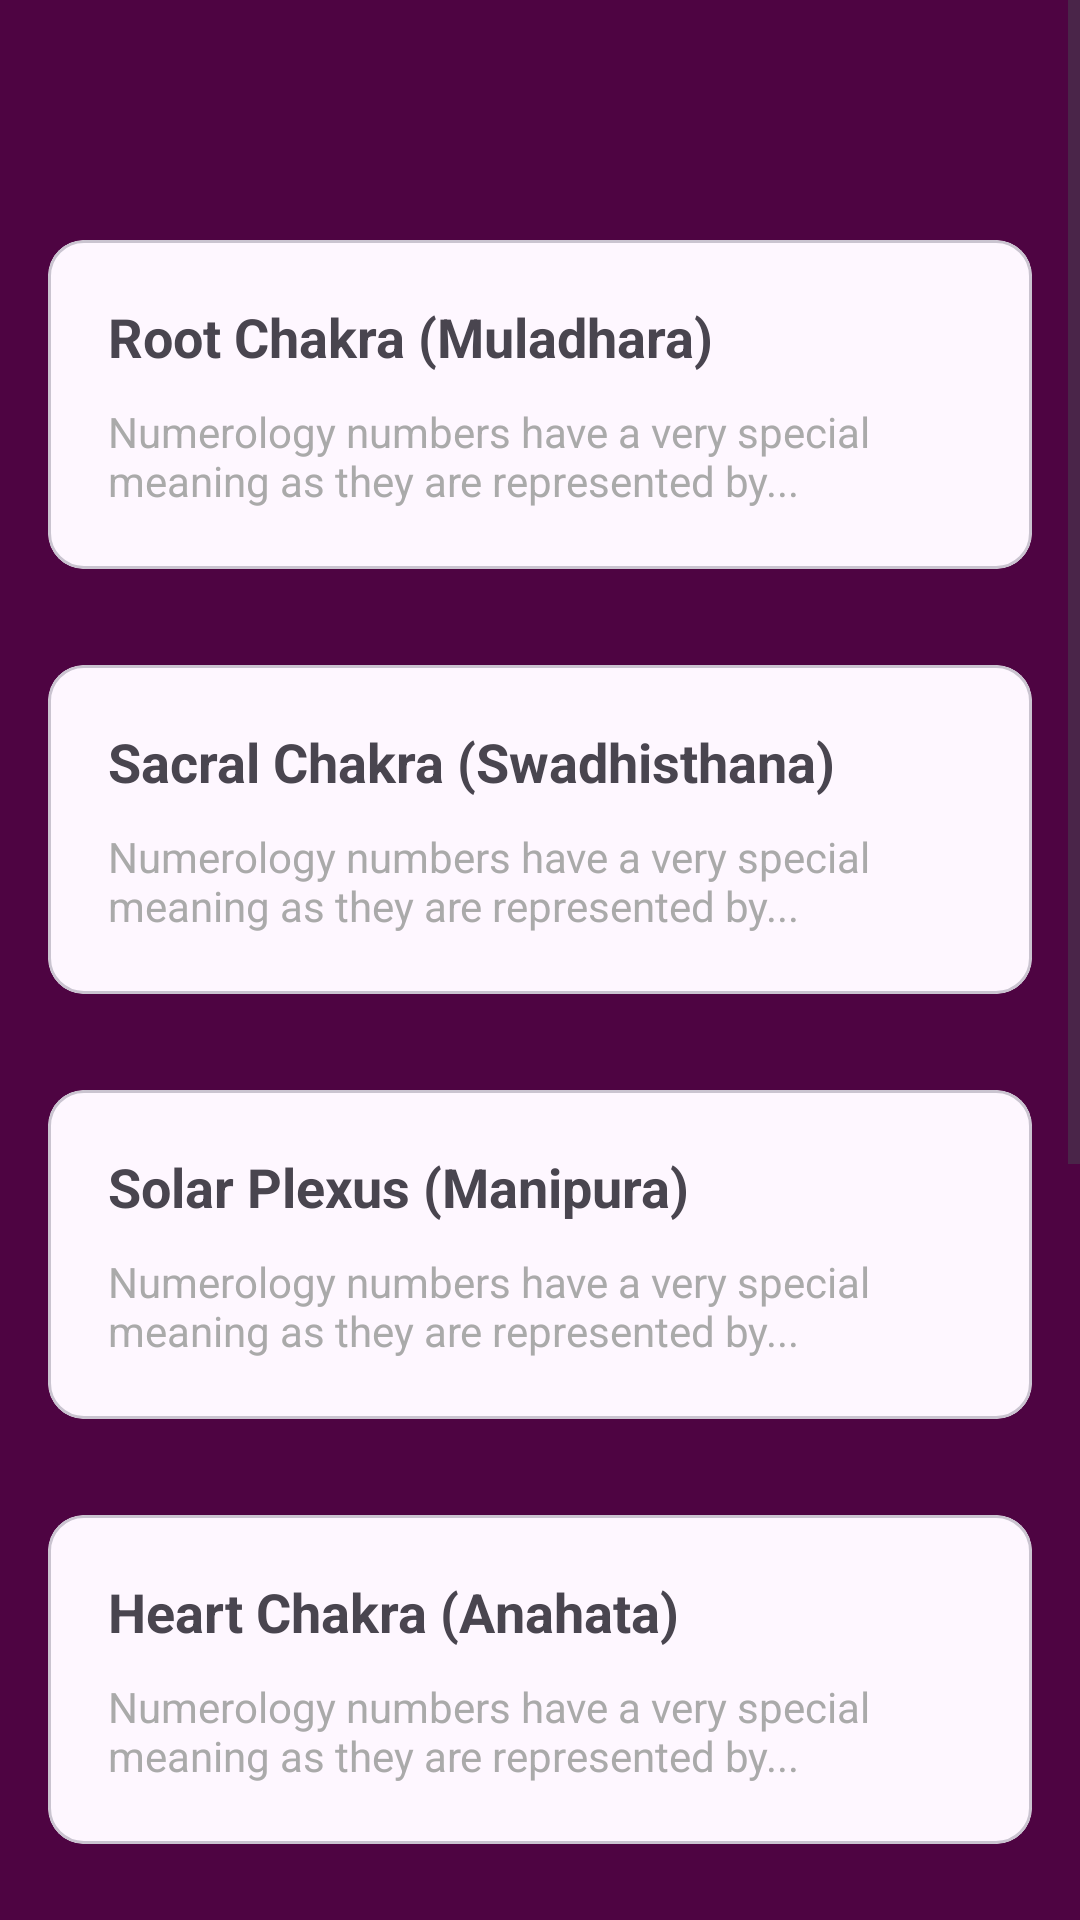

Write the Android layout XML for this screen, with the resource values it uses.
<!-- AndroidManifest.xml: application theme Theme.NumberRemedies -->
<!-- res/layout/fragment_chakra_two.xml -->
<?xml version="1.0" encoding="utf-8"?>
<androidx.constraintlayout.widget.ConstraintLayout xmlns:android="http://schemas.android.com/apk/res/android"
    xmlns:app="http://schemas.android.com/apk/res-auto"
    xmlns:tools="http://schemas.android.com/tools"
    android:layout_width="match_parent"
    android:layout_height="match_parent"
    android:background="@color/purple"
    tools:context=".ChakraTwoFragment">
    <ScrollView
        android:layout_width="match_parent"
        android:layout_height="match_parent">

        <LinearLayout
            android:layout_width="match_parent"
            android:layout_height="wrap_content"
            android:layout_marginTop="?attr/actionBarSize"
            android:orientation="vertical">

            <com.google.android.material.card.MaterialCardView
                android:id="@+id/rcm"
                android:layout_width="match_parent"
                android:layout_height="wrap_content"
                android:layout_margin="16dp">

                <LinearLayout
                    android:layout_width="match_parent"
                    android:layout_height="wrap_content"
                    android:orientation="vertical"
                    android:padding="20dp">

                    <TextView
                        android:layout_width="match_parent"
                        android:layout_height="wrap_content"
                        android:paddingBottom="10dp"
                        android:text="@string/root_chakra_muladhara"
                        android:textSize="18sp"
                        android:textStyle="bold" />

                    <TextView
                        android:layout_width="match_parent"
                        android:layout_height="wrap_content"
                        android:text="@string/numerology_numbers_have_a_very_special_meaning_as_they_are_represented_by"
                        android:textColor="@android:color/darker_gray"
                        android:textSize="14sp" />
                </LinearLayout>
            </com.google.android.material.card.MaterialCardView>

            <com.google.android.material.card.MaterialCardView
                android:id="@+id/scs"
                android:layout_width="match_parent"
                android:layout_height="wrap_content"
                android:layout_margin="16dp">

                <LinearLayout
                    android:layout_width="match_parent"
                    android:layout_height="wrap_content"
                    android:orientation="vertical"
                    android:padding="20dp">

                    <TextView
                        android:layout_width="match_parent"
                        android:layout_height="wrap_content"
                        android:paddingBottom="10dp"
                        android:text="@string/sacral_chakra_swadhisthana"
                        android:textSize="18sp"
                        android:textStyle="bold" />

                    <TextView
                        android:layout_width="match_parent"
                        android:layout_height="wrap_content"
                        android:text="@string/numerology_numbers_have_a_very_special_meaning_as_they_are_represented_by"
                        android:textColor="@android:color/darker_gray"
                        android:textSize="14sp" />
                </LinearLayout>
            </com.google.android.material.card.MaterialCardView>

            <com.google.android.material.card.MaterialCardView
                android:id="@+id/spm"
                android:layout_width="match_parent"
                android:layout_height="wrap_content"
                android:layout_margin="16dp">

                <LinearLayout
                    android:layout_width="match_parent"
                    android:layout_height="wrap_content"
                    android:orientation="vertical"
                    android:padding="20dp">

                    <TextView
                        android:layout_width="match_parent"
                        android:layout_height="wrap_content"
                        android:paddingBottom="10dp"
                        android:text="@string/solar_plexus_manipura"
                        android:textSize="18sp"
                        android:textStyle="bold" />

                    <TextView
                        android:layout_width="match_parent"
                        android:layout_height="wrap_content"
                        android:text="@string/numerology_numbers_have_a_very_special_meaning_as_they_are_represented_by"
                        android:textColor="@android:color/darker_gray"
                        android:textSize="14sp" />
                </LinearLayout>
            </com.google.android.material.card.MaterialCardView>

            <com.google.android.material.card.MaterialCardView
                android:id="@+id/hca"
                android:layout_width="match_parent"
                android:layout_height="wrap_content"
                android:layout_margin="16dp">

                <LinearLayout
                    android:layout_width="match_parent"
                    android:layout_height="wrap_content"
                    android:orientation="vertical"
                    android:padding="20dp">

                    <TextView
                        android:layout_width="match_parent"
                        android:layout_height="wrap_content"
                        android:paddingBottom="10dp"
                        android:text="@string/heart_chakra_anahata"
                        android:textSize="18sp"
                        android:textStyle="bold" />

                    <TextView
                        android:layout_width="match_parent"
                        android:layout_height="wrap_content"
                        android:text="@string/numerology_numbers_have_a_very_special_meaning_as_they_are_represented_by"
                        android:textColor="@android:color/darker_gray"
                        android:textSize="14sp" />
                </LinearLayout>
            </com.google.android.material.card.MaterialCardView>

            <com.google.android.material.card.MaterialCardView
                android:id="@+id/tcv"
                android:layout_width="match_parent"
                android:layout_height="wrap_content"
                android:layout_margin="16dp">

                <LinearLayout
                    android:layout_width="match_parent"
                    android:layout_height="wrap_content"
                    android:orientation="vertical"
                    android:padding="20dp">

                    <TextView
                        android:layout_width="match_parent"
                        android:layout_height="wrap_content"
                        android:paddingBottom="10dp"
                        android:text="@string/throat_chakra_vishuddha"
                        android:textSize="18sp"
                        android:textStyle="bold" />

                    <TextView
                        android:layout_width="match_parent"
                        android:layout_height="wrap_content"
                        android:text="@string/numerology_numbers_have_a_very_special_meaning_as_they_are_represented_by"
                        android:textColor="@android:color/darker_gray"
                        android:textSize="14sp" />
                </LinearLayout>
            </com.google.android.material.card.MaterialCardView>

            <com.google.android.material.card.MaterialCardView
                android:id="@+id/tea"
                android:layout_width="match_parent"
                android:layout_height="wrap_content"
                android:layout_margin="16dp">

                <LinearLayout
                    android:layout_width="match_parent"
                    android:layout_height="wrap_content"
                    android:orientation="vertical"
                    android:padding="20dp">

                    <TextView
                        android:layout_width="match_parent"
                        android:layout_height="wrap_content"
                        android:paddingBottom="10dp"
                        android:text="@string/third_eye_ajna"
                        android:textSize="18sp"
                        android:textStyle="bold" />

                    <TextView
                        android:layout_width="match_parent"
                        android:layout_height="wrap_content"
                        android:text="@string/numerology_numbers_have_a_very_special_meaning_as_they_are_represented_by"
                        android:textColor="@android:color/darker_gray"
                        android:textSize="14sp" />
                </LinearLayout>
            </com.google.android.material.card.MaterialCardView>

            <com.google.android.material.card.MaterialCardView
                android:id="@+id/ccs"
                android:layout_width="match_parent"
                android:layout_height="wrap_content"
                android:layout_margin="16dp">

                <LinearLayout
                    android:layout_width="match_parent"
                    android:layout_height="wrap_content"
                    android:orientation="vertical"
                    android:padding="20dp">

                    <TextView
                        android:layout_width="match_parent"
                        android:layout_height="wrap_content"
                        android:paddingBottom="10dp"
                        android:text="@string/crown_chakra_sahasrara"
                        android:textSize="18sp"
                        android:textStyle="bold" />

                    <TextView
                        android:layout_width="match_parent"
                        android:layout_height="wrap_content"
                        android:text="@string/numerology_numbers_have_a_very_special_meaning_as_they_are_represented_by"
                        android:textColor="@android:color/darker_gray"
                        android:textSize="14sp" />
                </LinearLayout>
            </com.google.android.material.card.MaterialCardView>

        </LinearLayout>
    </ScrollView>
</androidx.constraintlayout.widget.ConstraintLayout>
<!-- resources referenced by this layout -->
<resources>
  <color name="purple">#4E0442</color>
  <string name="crown_chakra_sahasrara">Crown Chakra (Sahasrara)</string>
  <string name="heart_chakra_anahata">Heart Chakra (Anahata)</string>
  <string name="numerology_numbers_have_a_very_special_meaning_as_they_are_represented_by">Numerology numbers have a very special meaning as they are represented by...</string>
  <string name="root_chakra_muladhara">Root Chakra (Muladhara)</string>
  <string name="sacral_chakra_swadhisthana">Sacral Chakra (Swadhisthana)</string>
  <string name="solar_plexus_manipura">Solar Plexus (Manipura)</string>
  <string name="third_eye_ajna">Third Eye (Ajna)</string>
  <string name="throat_chakra_vishuddha">Throat Chakra (Vishuddha)</string>
  <style name="Theme.NumberRemedies" parent="Base.Theme.NumberRemedies" />
  <style name="Base.Theme.NumberRemedies" parent="Theme.Material3.DayNight.NoActionBar">
          
          
      </style>
</resources>
